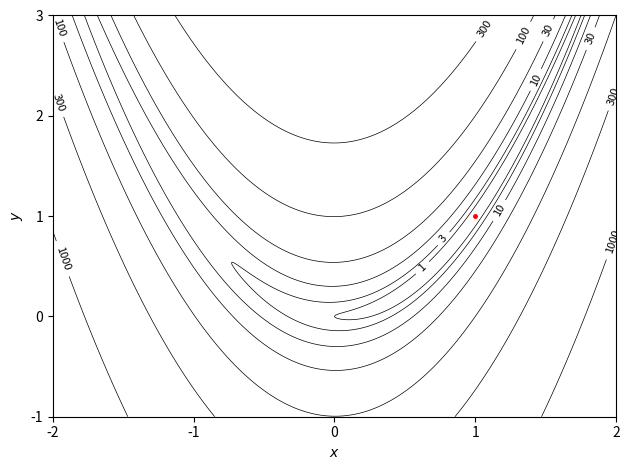

The script that saved this image: (Note: this script raises an exception after producing the figure.)
import numpy as np
from matplotlib import pyplot as plt


def rosenbrock(x, y):
    """Return the Rosenbrock function at the point (x, y)."""
    return 100 * (y - x**2) ** 2 + (1 - x) ** 2


x = np.linspace(-2, 2, 400)
y = np.linspace(-1, 3, 400)
f = rosenbrock(*np.meshgrid(x, y))
levels = [1, 3, 10, 30, 100, 300, 1000, 3000]
cp = plt.contour(x, y, f, levels, colors="black", linewidths=0.5)
plt.clabel(cp, inline=1, fontsize=8)
plt.plot(1, 1, ".r", markersize=5)
plt.xlabel("$x$")
plt.ylabel("$y$")
plt.xticks(range(-2, 3))
plt.yticks(range(-1, 4))
plt.tight_layout()

import yapss


class Parameter(yapss.Parameter):
    x = yapss.scalar()  # horizontal coordinate
    y = yapss.scalar()  # vertical coordinate

class Rosenbrock(yapss.Problem):
    """The minimum of the Rosenbrock function."""

    parameter: Parameter


problem = Rosenbrock("Rosenbrock")

@problem.register.objective
def objective(arg):
    return rosenbrock(arg.parameter.x, arg.parameter.y)

problem.parameter.x.guess = -1.2
problem.parameter.y.guess = 1.0

problem.derivatives.order = "second"  # YAPSS default (could be omitted)
problem.derivatives.method = "auto"  # YAPSS default (could be omitted)
problem.ipopt_options.tol = 1e-10

# some output, but don't print iterations
problem.ipopt_options.print_level = 3

# suppress the Ipopt banner
problem.ipopt_options.sb = "yes"

# don't print out the Ipopt options
problem.ipopt_options.print_user_options = "no"

solution = problem.solve()

print(solution)

x_opt = solution.parameter
print(f"The optimal solution is at the point x = ({x_opt.x:.15f}, {x_opt.y:.15f})")
